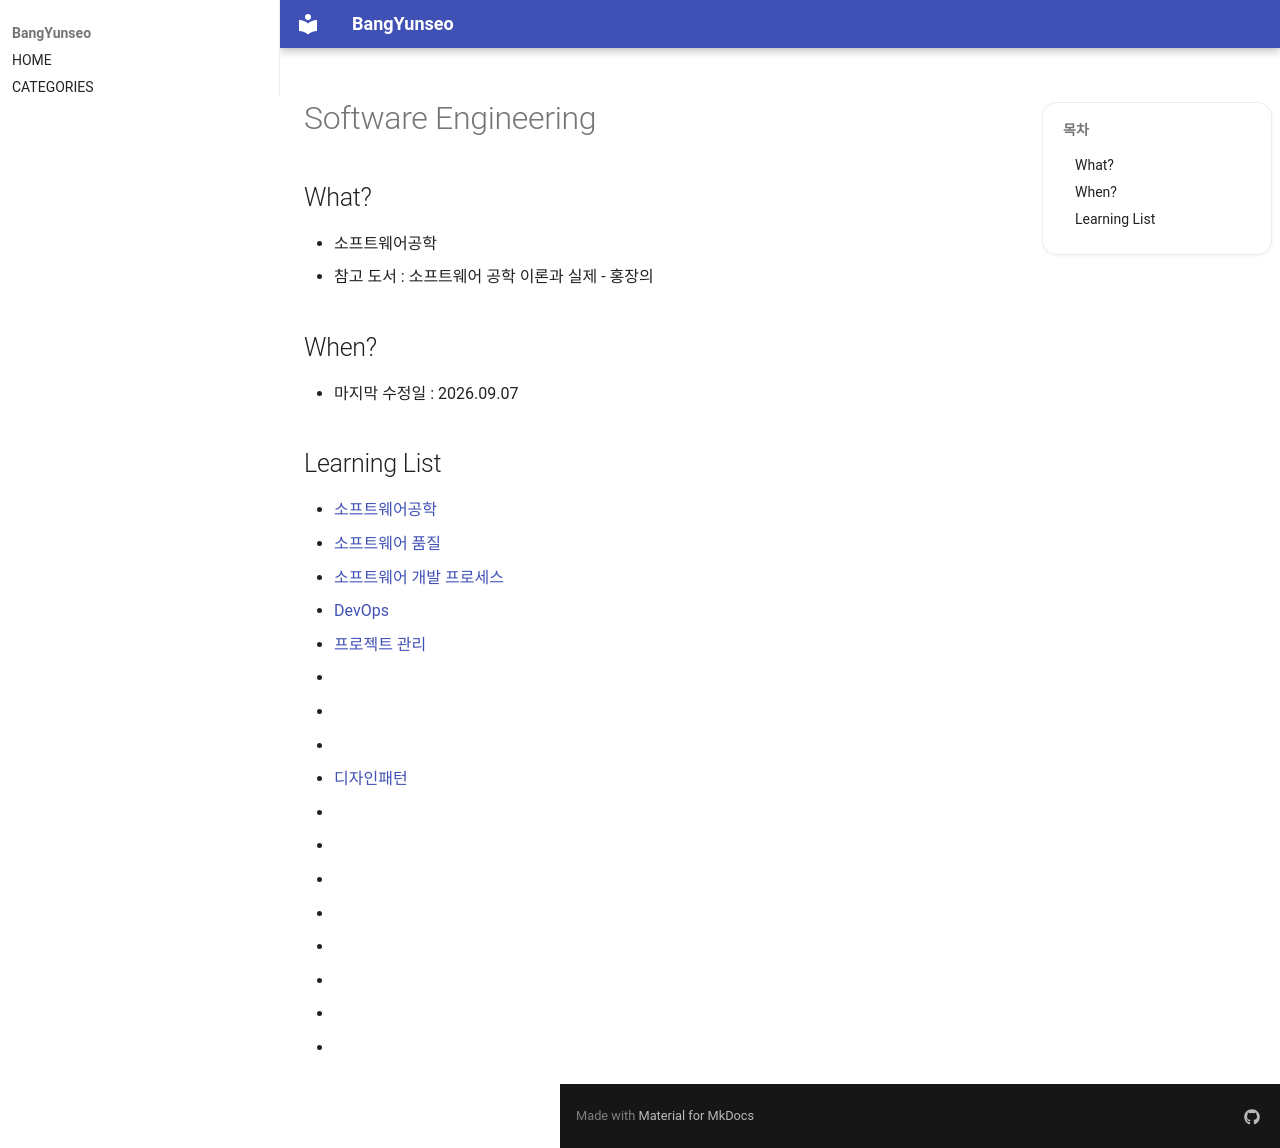

repository: BangYunseo/TIL · page: ComputerScience/SE/index.html · generator: mkdocs

# Software Engineering

## What?

- 소프트웨어공학
- 참고 도서 : 소프트웨어 공학 이론과 실제 - 홍장의

## When?

- 마지막 수정일 : 2026.09.07

## Learning List

- [소프트웨어공학](https://github.com/BangYunseo/TIL/blob/main/ComputerScience/SE/00_SoftwareEngineering.md)
- [소프트웨어 품질]()
- [소프트웨어 개발 프로세스]()
- [DevOps]()
- [프로젝트 관리]()
- []()
- []()
- []()
- [디자인패턴](https://github.com/BangYunseo/TIL/blob/main/ComputerScience/SE/DesignPattern/00_DesignPattern.md)
- []()
- []()
- []()
- []()
- []()
- []()
- []()
- []()
